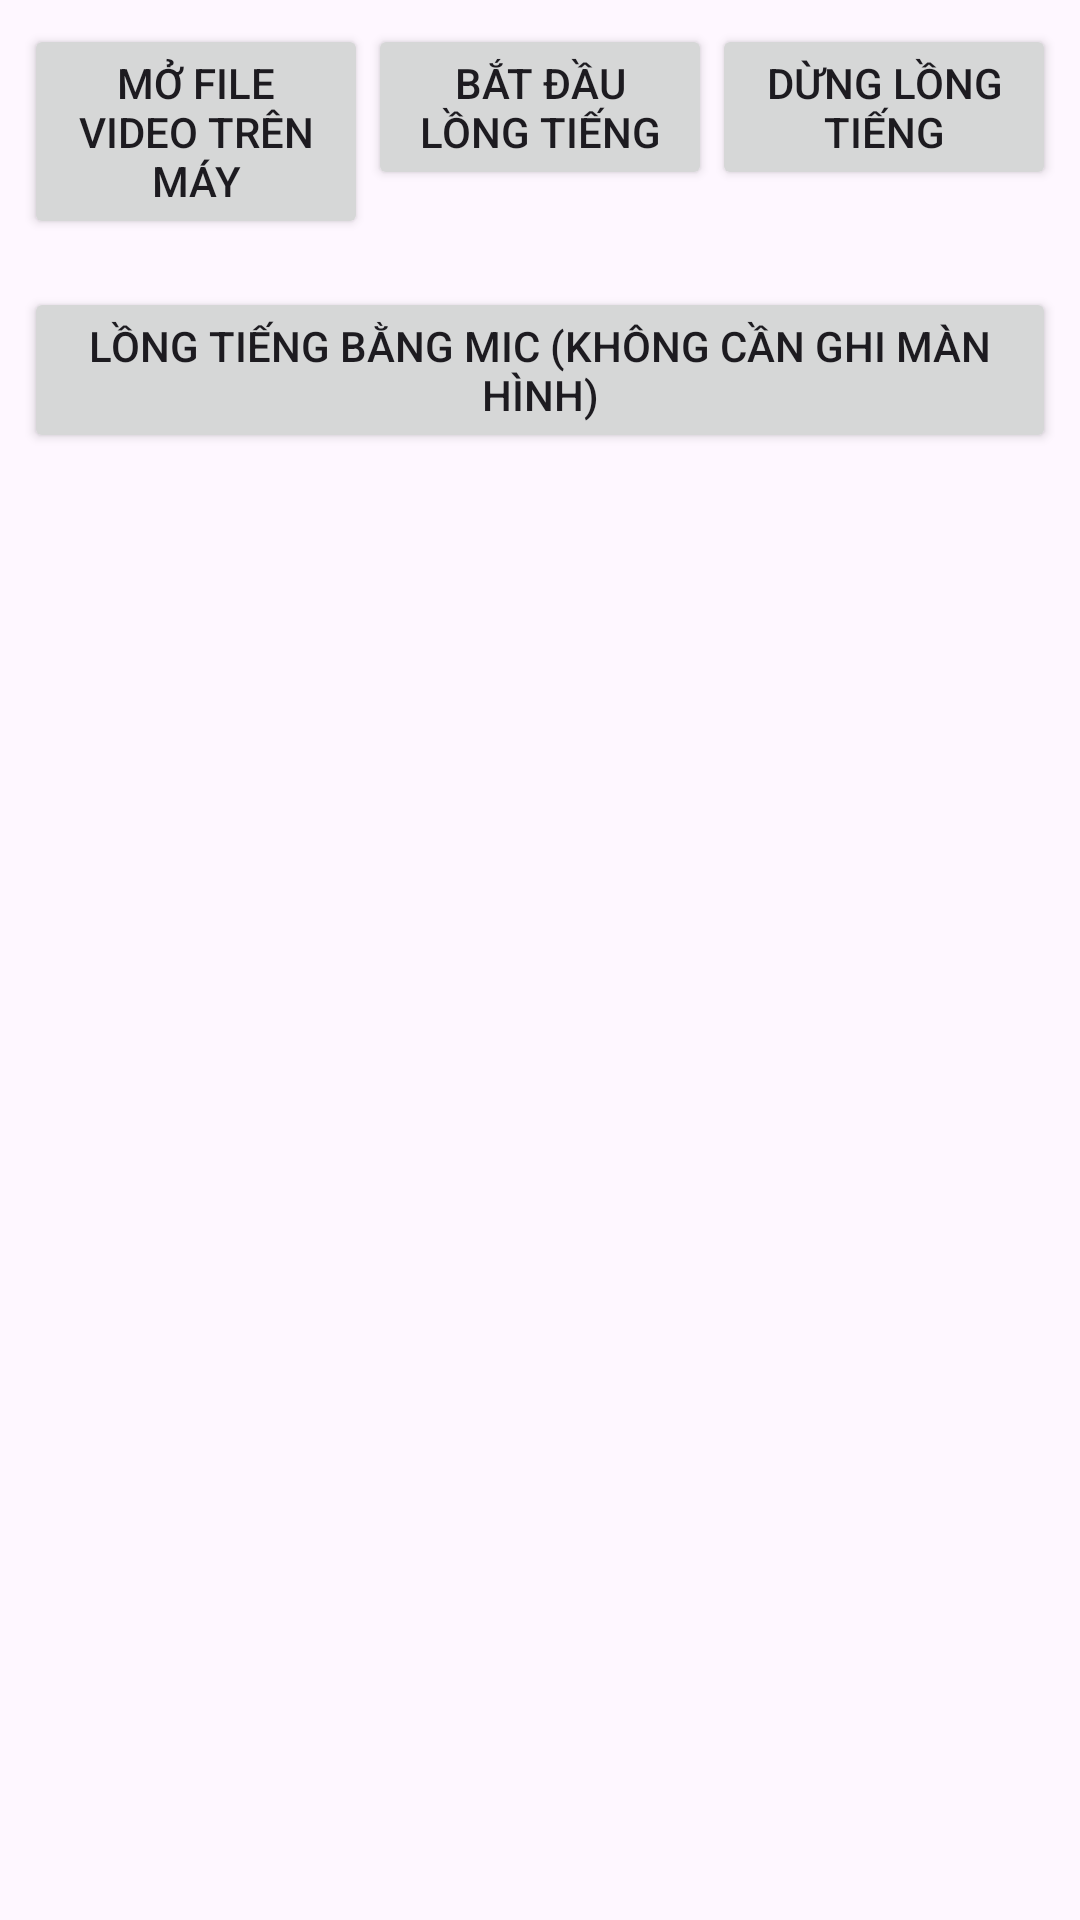

Write the Android layout XML for this screen, with the resource values it uses.
<!-- AndroidManifest.xml: application theme Theme.DubLive -->
<!-- res/layout/activity_local_player.xml -->
<?xml version="1.0" encoding="utf-8"?>
<LinearLayout xmlns:android="http://schemas.android.com/apk/res/android"
    android:layout_width="match_parent"
    android:layout_height="match_parent"
    android:orientation="vertical">

    <LinearLayout
        android:layout_width="match_parent"
        android:layout_height="wrap_content"
        android:orientation="horizontal"
        android:padding="8dp">

        <Button
            android:id="@+id/pickFileButton"
            android:layout_width="0dp"
            android:layout_height="wrap_content"
            android:layout_weight="1"
            android:text="@string/open_local_file" />

        <Button
            android:id="@+id/localStartDubButton"
            android:layout_width="0dp"
            android:layout_height="wrap_content"
            android:layout_weight="1"
            android:text="@string/start_dub" />

        <Button
            android:id="@+id/localStopDubButton"
            android:layout_width="0dp"
            android:layout_height="wrap_content"
            android:layout_weight="1"
            android:text="@string/stop_dub" />
    </LinearLayout>

    <LinearLayout
        android:layout_width="match_parent"
        android:layout_height="wrap_content"
        android:orientation="horizontal"
        android:padding="8dp">

        <Button
            android:id="@+id/localMicDubButton"
            android:layout_width="match_parent"
            android:layout_height="wrap_content"
            android:text="@string/start_dub_mic" />
    </LinearLayout>

    <FrameLayout
        android:layout_width="match_parent"
        android:layout_height="0dp"
        android:layout_weight="1">

        <TextureView
            android:id="@+id/textureView"
            android:layout_width="match_parent"
            android:layout_height="match_parent" />

        <ImageView
            android:id="@+id/delayedFrameView"
            android:layout_width="match_parent"
            android:layout_height="match_parent"
            android:scaleType="fitCenter"
            android:visibility="gone" />

        <TextView
            android:id="@+id/localWaitView"
            android:layout_width="match_parent"
            android:layout_height="match_parent"
            android:background="#ED000000"
            android:gravity="center"
            android:text="Đang chuẩn bị lồng tiếng…"
            android:textColor="@color/dub_white"
            android:textSize="20sp"
            android:visibility="gone" />

        <TextView
            android:id="@+id/localSubtitleView"
            android:layout_width="match_parent"
            android:layout_height="wrap_content"
            android:layout_gravity="bottom"
            android:background="@color/dub_black"
            android:gravity="center"
            android:padding="8dp"
            android:textColor="@color/dub_white"
            android:textSize="18sp"
            android:visibility="gone" />

        <TextView
            android:id="@+id/localHudView"
            android:layout_width="wrap_content"
            android:layout_height="wrap_content"
            android:layout_gravity="top|end"
            android:background="@color/dub_black"
            android:padding="6dp"
            android:textColor="@color/dub_accent"
            android:textSize="12sp"
            android:visibility="gone" />
    </FrameLayout>
</LinearLayout>
<!-- resources referenced by this layout -->
<resources>
  <color name="dub_accent">#FFB300</color>
  <color name="dub_black">#CC000000</color>
  <color name="dub_white">#FFFFFF</color>
  <string name="open_local_file">Mở file video trên máy</string>
  <string name="start_dub">Bắt đầu lồng tiếng</string>
  <string name="start_dub_mic">Lồng tiếng bằng mic (không cần ghi màn hình)</string>
  <string name="stop_dub">Dừng lồng tiếng</string>
  <style name="Theme.DubLive" parent="Theme.Material3.DayNight.NoActionBar">
          <item name="colorPrimary">@color/dub_accent</item>
          <item name="android:windowFullscreen">false</item>
      </style>
</resources>
